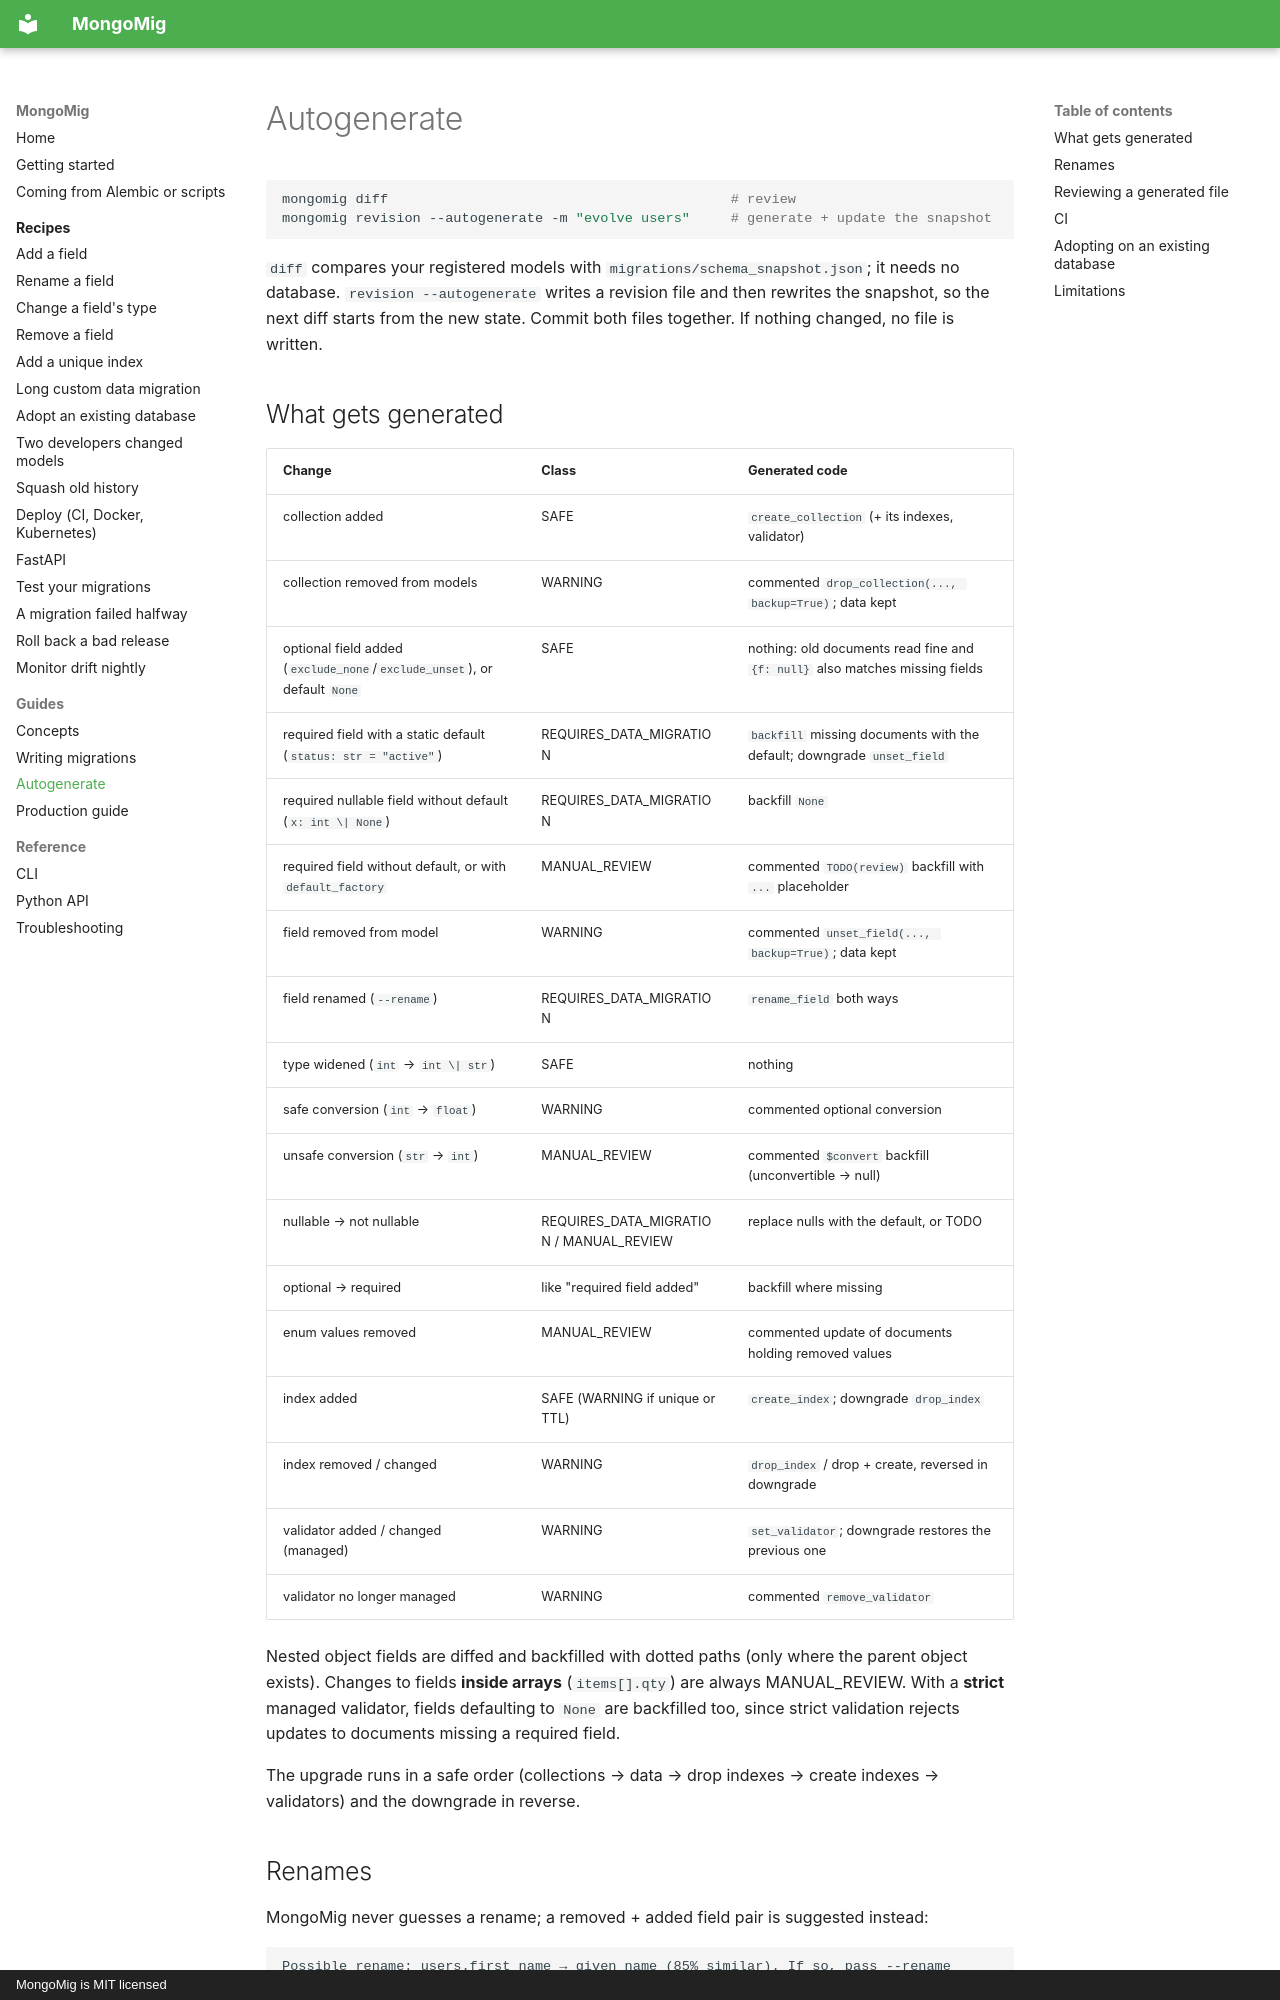

repository: anon-000/mongomig · page: autogenerate/index.html · generator: mkdocs · copyright: MongoMig is MIT licensed

# Autogenerate

```bash
mongomig diff                                          # review
mongomig revision --autogenerate -m "evolve users"     # generate + update the snapshot
```

`diff` compares your registered models with `migrations/schema_snapshot.json`; it needs no
database. `revision --autogenerate` writes a revision file and then rewrites the snapshot, so
the next diff starts from the new state. Commit both files together. If nothing changed, no
file is written.

## What gets generated

| Change | Class | Generated code |
|---|---|---|
| collection added | SAFE | `create_collection` (+ its indexes, validator) |
| collection removed from models | WARNING | commented `drop_collection(..., backup=True)`; data kept |
| optional field added (`exclude_none`/`exclude_unset`), or default `None` | SAFE | nothing: old documents read fine and `{f: null}` also matches missing fields |
| required field with a static default (`status: str = "active"`) | REQUIRES_DATA_MIGRATION | `backfill` missing documents with the default; downgrade `unset_field` |
| required nullable field without default (`x: int \| None`) | REQUIRES_DATA_MIGRATION | backfill `None` |
| required field without default, or with `default_factory` | MANUAL_REVIEW | commented `TODO(review)` backfill with `...` placeholder |
| field removed from model | WARNING | commented `unset_field(..., backup=True)`; data kept |
| field renamed (`--rename`) | REQUIRES_DATA_MIGRATION | `rename_field` both ways |
| type widened (`int` → `int \| str`) | SAFE | nothing |
| safe conversion (`int` → `float`) | WARNING | commented optional conversion |
| unsafe conversion (`str` → `int`) | MANUAL_REVIEW | commented `$convert` backfill (unconvertible → null) |
| nullable → not nullable | REQUIRES_DATA_MIGRATION / MANUAL_REVIEW | replace nulls with the default, or TODO |
| optional → required | like "required field added" | backfill where missing |
| enum values removed | MANUAL_REVIEW | commented update of documents holding removed values |
| index added | SAFE (WARNING if unique or TTL) | `create_index`; downgrade `drop_index` |
| index removed / changed | WARNING | `drop_index` / drop + create, reversed in downgrade |
| validator added / changed (managed) | WARNING | `set_validator`; downgrade restores the previous one |
| validator no longer managed | WARNING | commented `remove_validator` |

Nested object fields are diffed and backfilled with dotted paths (only where the parent object
exists). Changes to fields **inside arrays** (`items[].qty`) are always MANUAL_REVIEW. With a
**strict** managed validator, fields defaulting to `None` are backfilled too, since strict
validation rejects updates to documents missing a required field.

The upgrade runs in a safe order (collections → data → drop indexes → create indexes →
validators) and the downgrade in reverse.
